Run: headless pygame with SDL's dummy video driver; simulated clock (each Clock.tick advances the game by its frame time, no real sleeping); random seed 0; keys injected as events and as key.get_pressed() state; no mouse input.
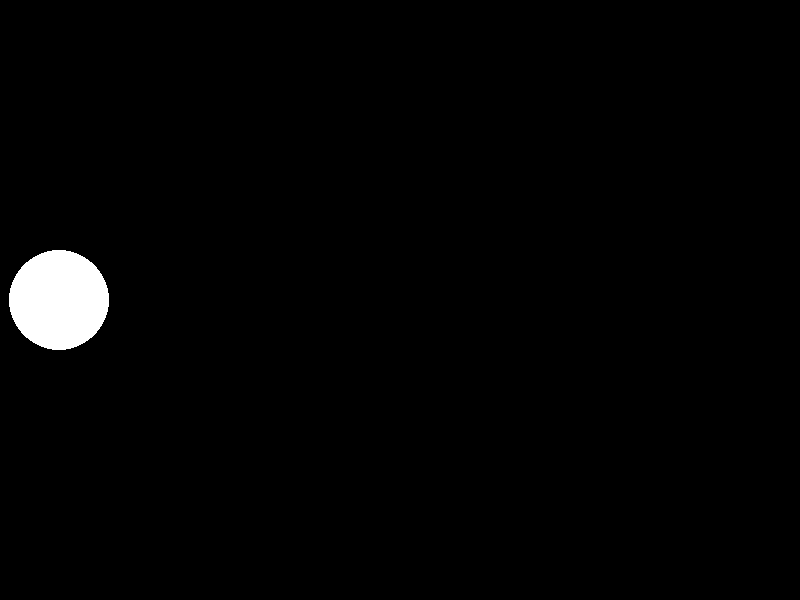
Frame 1 of 4 · flips 1–60 · no input
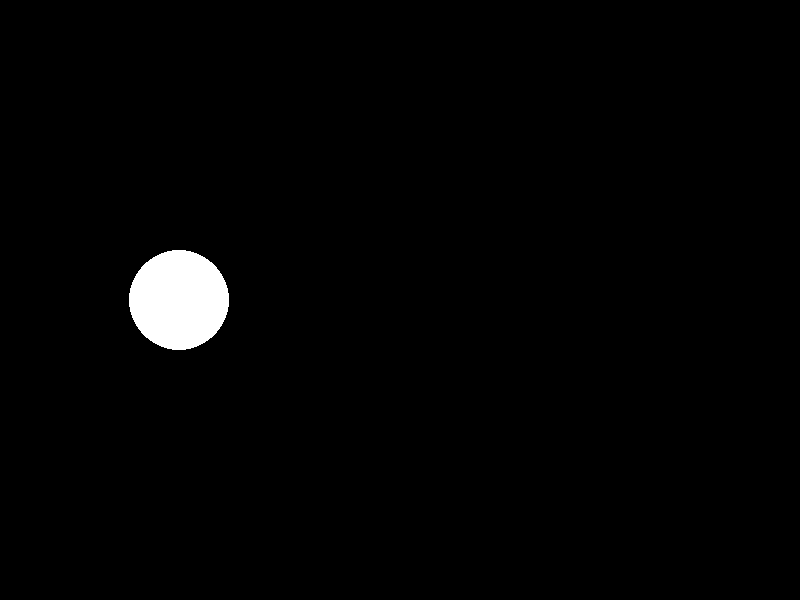
Frame 2 of 4 · flips 61–180 · tapped SPACE, RETURN · held RIGHT (→), D
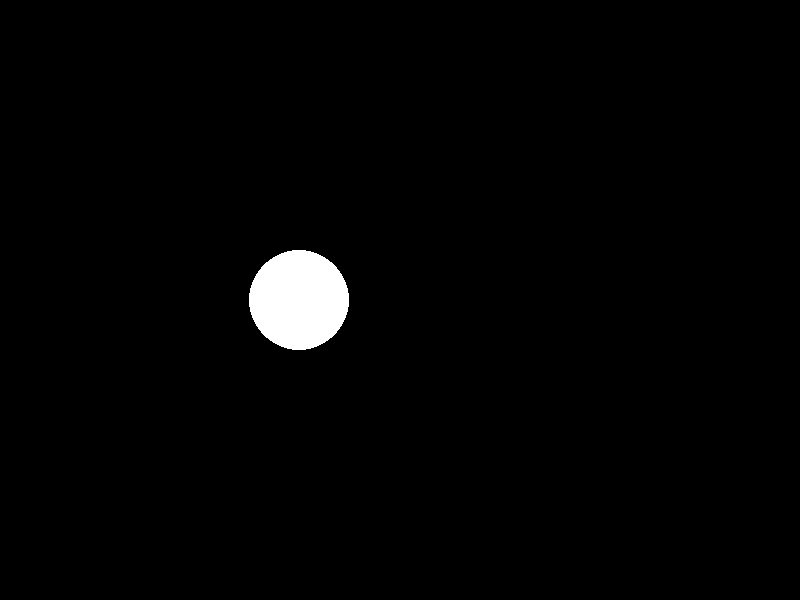
Frame 3 of 4 · flips 181–300 · held DOWN (↓), S
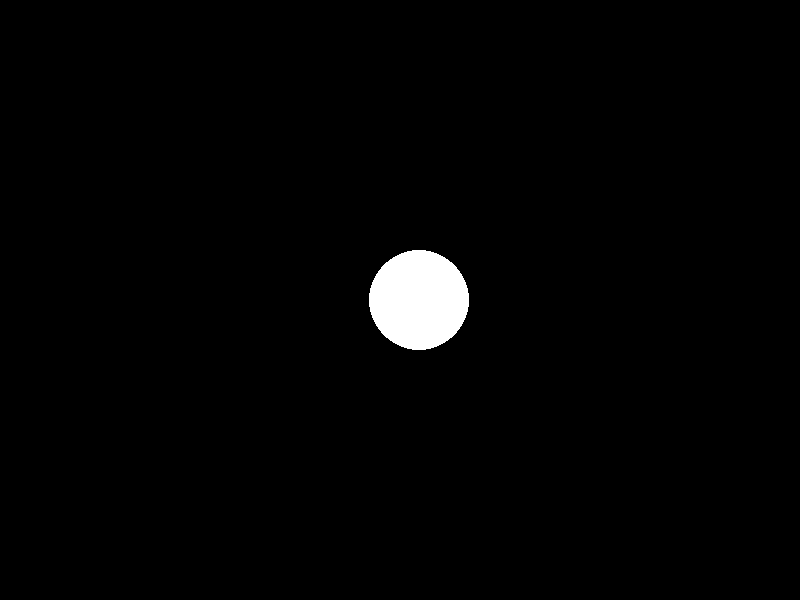
Frame 4 of 4 · flips 301–420 · held LEFT (←), A, UP (↑), W

The pygame program that drew these frames:


import pygame
import sys

# Initialize Pygame
pygame.init()

# Set up some constants
WIDTH, HEIGHT = 800, 600
FPS = 60

# Set up the display
screen = pygame.display.set_mode((WIDTH, HEIGHT))
clock = pygame.time.Clock()

# Define the point light
class PointLight:
    def __init__(self, x, y, radius):
        self.x = x
        self.y = y
        self.radius = radius

    def draw(self, screen):
        pygame.draw.circle(screen, (255, 255, 255), (self.x, self.y), self.radius)

# Create the point light
light = PointLight(0, HEIGHT // 2, 50)

# Game loop
while True:
    for event in pygame.event.get():
        if event.type == pygame.QUIT:
            pygame.quit()
            sys.exit()

    # Fill the screen with black
    screen.fill((0, 0, 0))

    # Draw the point light
    light.draw(screen)

    # Update the display
    pygame.display.flip()

    # Move the point light
    light.x = (light.x + 1) % WIDTH

    # Limit the frame rate
    clock.tick(FPS)
